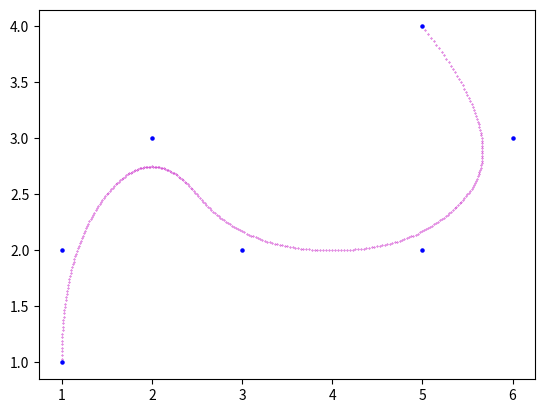

The matplotlib source for this figure:
# グラフ
import numpy as np
import matplotlib.pyplot as plt

# Define control points:CP
CP = np.array([[1, 1],
               [1, 2],
               [2, 3],
               [3, 2],
               [5, 2],
               [6, 3],
               [5, 4]])

# Define polynomial order:n
n = 2   # n次のB-スプライン曲線

l = CP.shape[0]  # 制御点の個数:l

m = l + n + 1   # 制御点の個数(l) = m - n - 1 ，m:ノットの個数

# Define knot vector
knot = np.zeros((m))
for i in range(m - 2 * (n + 1)):
    knot[i+n+1] = (i + 1) / (m - 2 * (n + 1) + 1)
for i in range(n + 1):
    knot[m-i-1] = 1.0
print("knot vector =")
print(knot)

# C0連続(n=2)
# knot = np.array([0.0, 0.0, 0.0, 1.0, 2.0, 3.0, 3.0, 4.0, 4.0, 4.0])
# print(knot)

# 描画
fig, ax = plt.subplots()

# Define color vector
color = np.array(["r", "g", "b", "c", "m", "y", "k"])

N = np.zeros((l, n+1))   # スプライン基底関数(l*n+1)
delta = 300             # nowknotの刻み幅
for i in range(delta):
    nowknot = (i/delta) * knot[m-1]  # 1 / 1000ずつ増加
    for k in range(n+1):
        for j in range(l):
            if k == 0:
                if (knot[j] <= nowknot) and (nowknot < knot[j+1]):
                    N[j][k] = 1.0
                else:
                    N[j][k] = 0.0
            else:
                if (knot[j+k] - knot[j]) == 0:
                    a = 0
                if (knot[j+k] - knot[j]) != 0:
                    a = ((nowknot - knot[j]) /
                         (knot[j+k] - knot[j])) * N[j][k-1]
                if (knot[j+k+1] - knot[j+1]) == 0:
                    b = 0
                if (knot[j+k+1] - knot[j+1]) != 0:
                    b = ((knot[j+k+1] - nowknot) /
                         (knot[j+k+1] - knot[j+1])) * N[j+1][k-1]
                N[j][k] = a + b
    Cx = 0
    Cy = 0
    for j in range(l):
        Cx += N[j][n] * CP[j][0]
        Cy += N[j][n] * CP[j][1]
    ax.scatter(Cx, Cy, c=color[4], s=0.1)
for i in range(l):
    x = CP[i][0]
    y = CP[i][1]
    ax.scatter(x, y, c=color[2], s=5)
plt.show()
